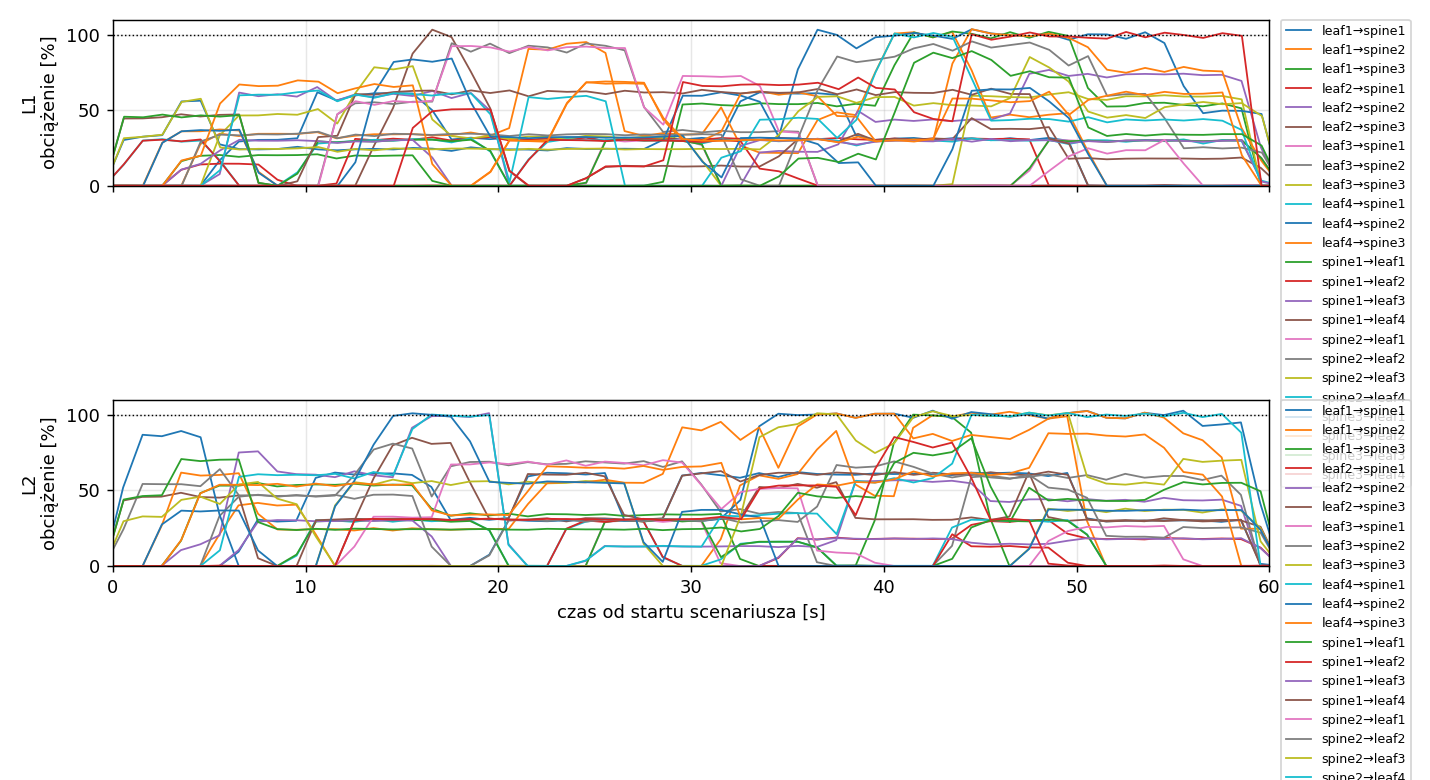

Source data for this figure (header and first rows):
variant, rep, t, node, dev, of_port, peer, mbps, util_pct
L1, 1, -1.43, leaf1, eth1, 1, spine1, 0.0, 0.0
L1, 1, -0.45, leaf1, eth1, 1, spine1, 0.0, 0.0
L1, 1, 0.55, leaf1, eth1, 1, spine1, 0.0006, 0.0055
L1, 1, 1.55, leaf1, eth1, 1, spine1, 0.0, 0.0
L1, 1, 2.56, leaf1, eth1, 1, spine1, 0.0, 0.0
L1, 1, 3.55, leaf1, eth1, 1, spine1, 0.0, 0.0
L1, 1, 4.54, leaf1, eth1, 1, spine1, 0.0, 0.0
L1, 1, 5.55, leaf1, eth1, 1, spine1, 1.696, 16.96
L1, 1, 6.54, leaf1, eth1, 1, spine1, 2.931, 29.31
L1, 1, 7.53, leaf1, eth1, 1, spine1, 3.036, 30.36
L1, 1, 8.54, leaf1, eth1, 1, spine1, 3.043, 30.43
L1, 1, 9.57, leaf1, eth1, 1, spine1, 3.146, 31.46
L1, 1, 10.61, leaf1, eth1, 1, spine1, 6.189, 61.89
L1, 1, 11.6, leaf1, eth1, 1, spine1, 5.647, 56.47
L1, 1, 12.57, leaf1, eth1, 1, spine1, 5.976, 59.76
L1, 1, 13.55, leaf1, eth1, 1, spine1, 6.119, 61.19
L1, 1, 14.54, leaf1, eth1, 1, spine1, 6.13, 61.3
L1, 1, 15.55, leaf1, eth1, 1, spine1, 6.108, 61.08
L1, 1, 16.57, leaf1, eth1, 1, spine1, 4.998, 49.98
L1, 1, 17.57, leaf1, eth1, 1, spine1, 3.066, 30.66
L1, 1, 18.57, leaf1, eth1, 1, spine1, 3.181, 31.81
L1, 1, 19.56, leaf1, eth1, 1, spine1, 3.085, 30.85
L1, 1, 20.56, leaf1, eth1, 1, spine1, 3.171, 31.71
L1, 1, 21.56, leaf1, eth1, 1, spine1, 3.048, 30.48
L1, 1, 22.55, leaf1, eth1, 1, spine1, 3.016, 30.16
L1, 1, 23.54, leaf1, eth1, 1, spine1, 3.151, 31.51
L1, 1, 24.56, leaf1, eth1, 1, spine1, 3.185, 31.85
L1, 1, 25.56, leaf1, eth1, 1, spine1, 2.956, 29.56
L1, 1, 26.55, leaf1, eth1, 1, spine1, 3.115, 31.15
L1, 1, 27.55, leaf1, eth1, 1, spine1, 3.064, 30.64
L1, 1, 28.55, leaf1, eth1, 1, spine1, 3.185, 31.85
L1, 1, 29.56, leaf1, eth1, 1, spine1, 3.058, 30.58
L1, 1, 30.56, leaf1, eth1, 1, spine1, 3.17, 31.7
L1, 1, 31.56, leaf1, eth1, 1, spine1, 3.054, 30.54
L1, 1, 32.56, leaf1, eth1, 1, spine1, 5.586, 55.86
L1, 1, 33.56, leaf1, eth1, 1, spine1, 6.181, 61.81
L1, 1, 34.55, leaf1, eth1, 1, spine1, 6.117, 61.17
L1, 1, 35.55, leaf1, eth1, 1, spine1, 6.098, 60.98
L1, 1, 36.56, leaf1, eth1, 1, spine1, 6.122, 61.22
L1, 1, 37.56, leaf1, eth1, 1, spine1, 6.017, 60.17
L1, 1, 38.55, leaf1, eth1, 1, spine1, 3.343, 33.43
L1, 1, 39.55, leaf1, eth1, 1, spine1, 3.041, 30.4
L1, 1, 40.55, leaf1, eth1, 1, spine1, 3.121, 31.21
L1, 1, 41.56, leaf1, eth1, 1, spine1, 3.165, 31.65
L1, 1, 42.55, leaf1, eth1, 1, spine1, 3.034, 30.34
L1, 1, 43.55, leaf1, eth1, 1, spine1, 3.149, 31.49
L1, 1, 44.56, leaf1, eth1, 1, spine1, 3.134, 31.34
L1, 1, 45.55, leaf1, eth1, 1, spine1, 3.016, 30.16
L1, 1, 46.55, leaf1, eth1, 1, spine1, 3.15, 31.5
L1, 1, 47.55, leaf1, eth1, 1, spine1, 3.024, 30.24
L1, 1, 48.55, leaf1, eth1, 1, spine1, 3.168, 31.68
L1, 1, 49.58, leaf1, eth1, 1, spine1, 2.976, 29.76
L1, 1, 50.59, leaf1, eth1, 1, spine1, 0.0197, 0.1973
L1, 1, 51.57, leaf1, eth1, 1, spine1, 0.0, 0.0
L1, 1, 52.55, leaf1, eth1, 1, spine1, 0.0, 0.0
L1, 1, 53.55, leaf1, eth1, 1, spine1, 0.0, 0.0
L1, 1, 54.56, leaf1, eth1, 1, spine1, 0.0, 0.0
L1, 1, 55.56, leaf1, eth1, 1, spine1, 0.0, 0.0
L1, 1, 56.56, leaf1, eth1, 1, spine1, 0.0, 0.0
L1, 1, 57.56, leaf1, eth1, 1, spine1, 0.0, 0.0
... 15,060 more rows
